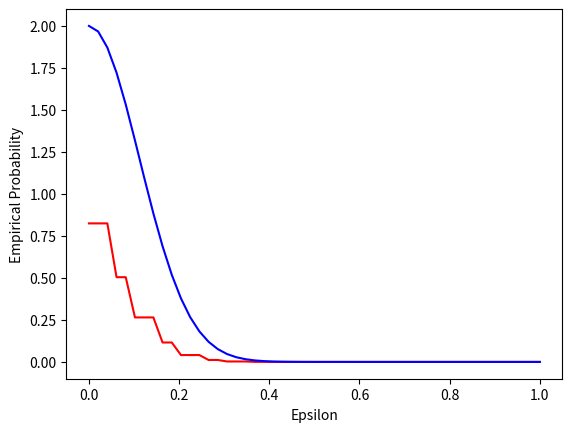

This chart was generated by the following Python code:

import matplotlib.pyplot as plt
import numpy as np
n_rows = 200000
n_cols = 20
p = 0.5
samples = 50


matrix = np.ndarray([n_rows,n_cols]);
for cell in np.nditer(matrix,op_flags=['writeonly']):
    cell[...] = np.random.binomial(1,p)
    
emp_mean_vector = matrix.sum(axis=1) / n_cols
emp_mean_corrected = np.abs(emp_mean_vector - p)


# emperical prob as a function of epsilon
eps_possiblities = np.linspace(0,1,samples)
emperical_prob = []
hoffding_ineq = []
for eps in eps_possiblities:
    emperical_prob += [np.sum(emp_mean_corrected>eps)/n_rows]
    hoffding_ineq += [2*np.power(np.e,(-2*(eps**2)*n_cols))]


plt.plot(eps_possiblities,emperical_prob,'r')
plt.plot(eps_possiblities,hoffding_ineq,'b')
plt.xlabel("Epsilon")
plt.ylabel("Empirical Probability")
plt.show()